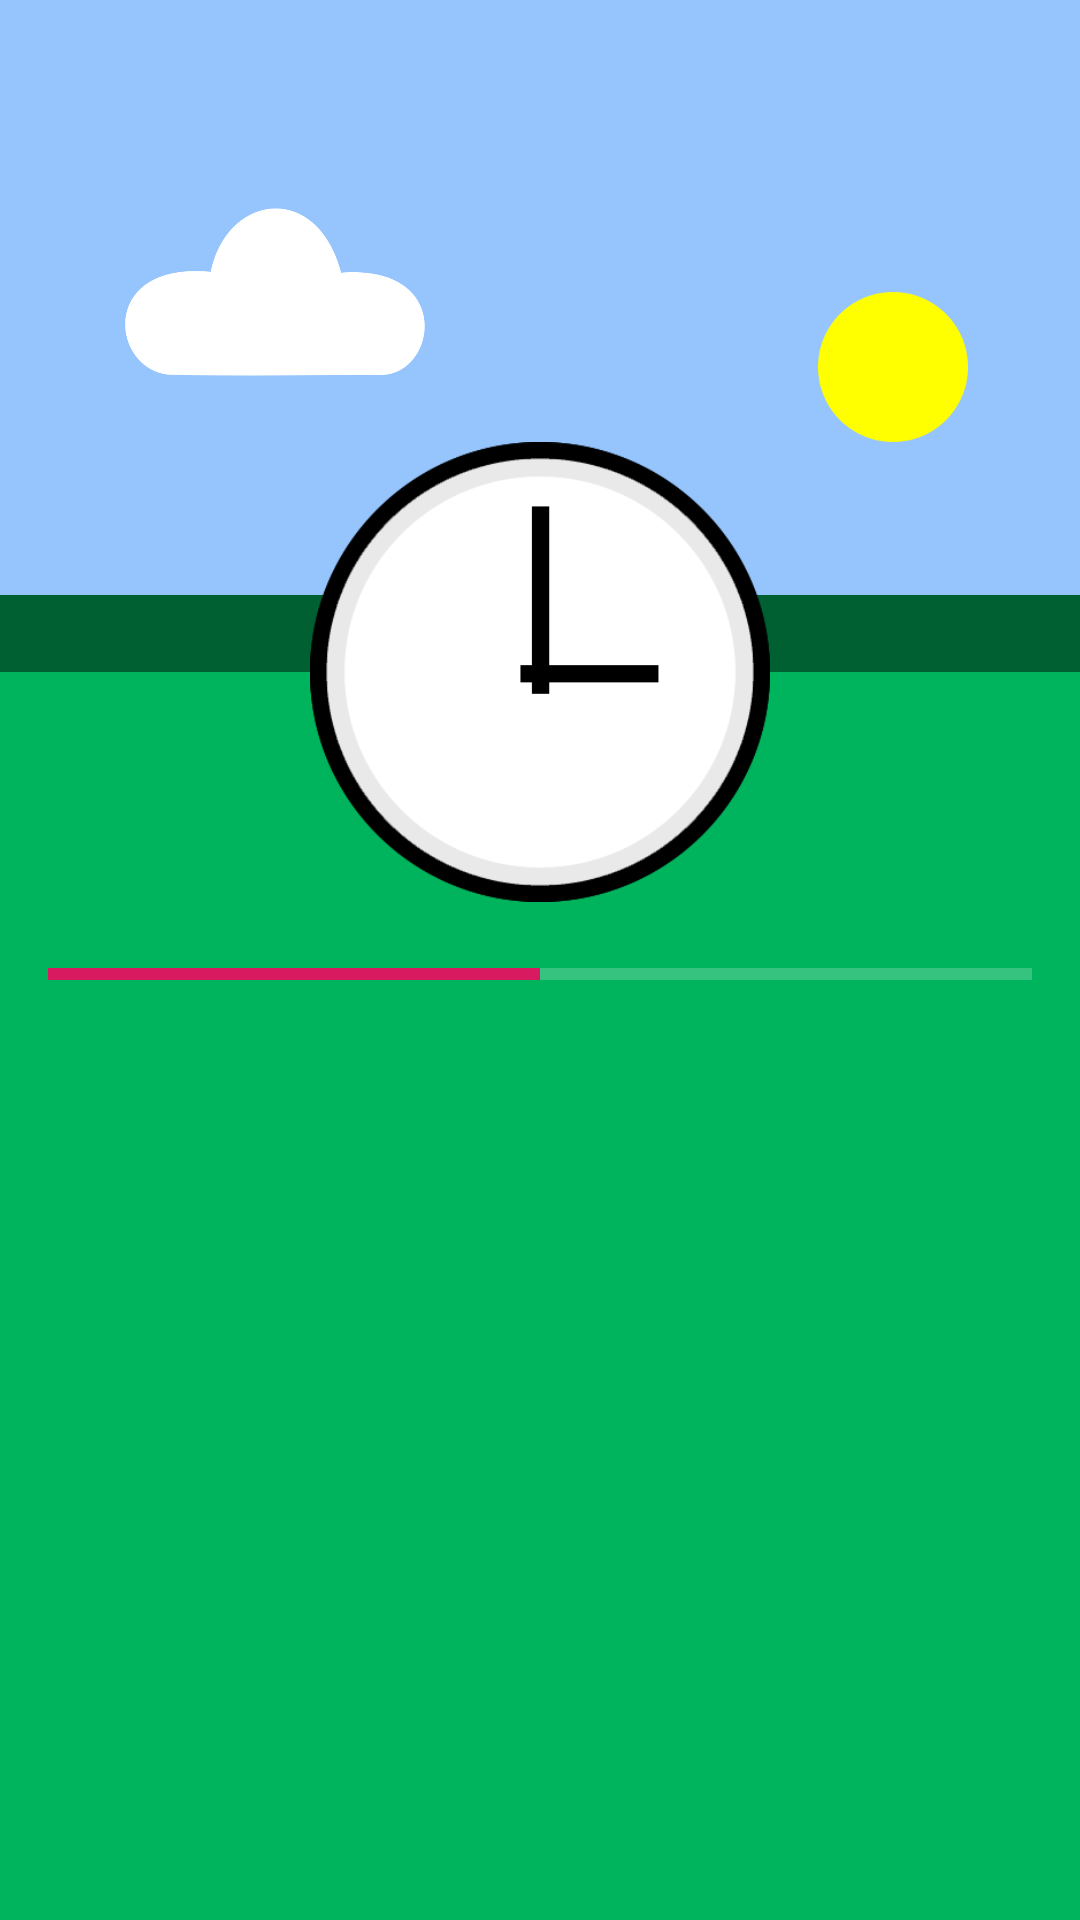

Here is an Android app screen rendered from its layout file. Give the layout XML and the strings, colors and styles it references.
<!-- AndroidManifest.xml: application theme AppTheme -->
<!-- res/layout/activity_clock.xml -->
<?xml version="1.0" encoding="utf-8"?>
<androidx.constraintlayout.widget.ConstraintLayout xmlns:android="http://schemas.android.com/apk/res/android"
                                                   xmlns:app="http://schemas.android.com/apk/res-auto"
                                                   xmlns:tools="http://schemas.android.com/tools"
                                                   android:layout_width="match_parent"
                                                   android:layout_height="match_parent"
                                                   android:theme="@style/JalnanTextViewStyle">

    <ImageView
            android:layout_width="0dp"
            android:layout_height="0dp" app:srcCompat="@color/skyblue"
            android:id="@+id/sky" app:layout_constraintStart_toStartOf="parent"
            app:layout_constraintEnd_toEndOf="parent"
            app:layout_constraintTop_toTopOf="parent"
            app:layout_constraintBottom_toTopOf="@+id/guideline2"/>
    <ImageView
            android:layout_width="0dp"
            android:layout_height="0dp"
            android:id="@+id/grass" app:layout_constraintEnd_toEndOf="parent"
            app:layout_constraintStart_toStartOf="parent"
            app:layout_constraintBottom_toBottomOf="parent"
            app:layout_constraintTop_toTopOf="@+id/guideline2" app:srcCompat="@color/grass"
    />
    <androidx.constraintlayout.widget.Guideline android:layout_width="wrap_content" android:layout_height="wrap_content"
                                                android:id="@+id/guideline2"
                                                android:orientation="horizontal"
                                                app:layout_constraintGuide_percent="0.35"/>
    <androidx.constraintlayout.widget.Guideline android:layout_width="wrap_content" android:layout_height="wrap_content"
                                                android:id="@+id/guideline3"
                                                android:orientation="horizontal"
                                                app:layout_constraintGuide_percent="0.23"/>
    <androidx.constraintlayout.widget.Guideline android:layout_width="wrap_content" android:layout_height="wrap_content"
                                                android:id="@+id/guideline4"
                                                android:orientation="horizontal"
                                                app:layout_constraintGuide_percent="0.47"/>
    <ImageView
            android:layout_width="100dp"
            android:layout_height="100dp" app:srcCompat="@drawable/cloud"
            android:id="@+id/cloud"
            app:layout_constraintBottom_toTopOf="@+id/guideline3" app:layout_constraintEnd_toEndOf="parent"
            app:layout_constraintStart_toStartOf="parent"
            app:layout_constraintHorizontal_bias="0.16"/>
    <ImageView
            android:layout_width="50dp"
            android:layout_height="50dp" app:srcCompat="@drawable/sun"
            android:id="@+id/imageView7"
            app:layout_constraintBottom_toTopOf="@+id/guideline3" app:layout_constraintEnd_toEndOf="parent"
            app:layout_constraintStart_toStartOf="parent" app:layout_constraintHorizontal_bias="0.88"/>
    <androidx.constraintlayout.widget.Guideline android:layout_width="wrap_content" android:layout_height="wrap_content"
                                                android:orientation="horizontal"
                                                app:layout_constraintGuide_percent="0.31" android:id="@+id/guideline6"/>
    <ImageView
            android:layout_width="0dp"
            android:layout_height="0dp" app:srcCompat="@color/darkergrass"
            android:id="@+id/mountains"
            app:layout_constraintTop_toTopOf="@+id/guideline6"
            app:layout_constraintBottom_toTopOf="@+id/guideline2" app:layout_constraintStart_toStartOf="parent"
            app:layout_constraintEnd_toEndOf="parent"/>
    <ImageView
            android:layout_width="0dp"
            android:layout_height="0dp" app:srcCompat="@drawable/pseudoclock"
            android:id="@+id/clock"
            app:layout_constraintBottom_toTopOf="@+id/guideline4"
            app:layout_constraintEnd_toEndOf="parent"
            app:layout_constraintStart_toStartOf="parent"
            app:layout_constraintTop_toTopOf="@+id/guideline3"/>
    <ProgressBar
            style="@style/Widget.AppCompat.ProgressBar.Horizontal"
            android:layout_width="0dp"
            android:layout_height="wrap_content"
            android:id="@+id/progressBar"
            app:layout_constraintTop_toTopOf="@+id/guideline4"
            app:layout_constraintBottom_toBottomOf="@+id/grass" app:layout_constraintStart_toStartOf="parent"
            app:layout_constraintEnd_toEndOf="parent" app:layout_constraintVertical_bias="0.0"
            android:layout_marginStart="16dp" android:layout_marginEnd="16dp"
            android:layout_marginTop="16dp" android:max="100" android:progress="50"/>
</androidx.constraintlayout.widget.ConstraintLayout>
<!-- resources referenced by this layout -->
<resources>
  <color name="darkergrass">#006032</color>
  <color name="grass">#00B35D</color>
  <color name="skyblue">#96C5FD</color>
  <!-- drawable cloud: png bitmap (drawable, 10050 bytes) -->
  <!-- drawable pseudoclock: png bitmap (drawable, 19856 bytes) -->
  <!-- drawable sun: png bitmap (drawable, 5833 bytes) -->
  <style name="JalnanTextViewStyle" parent="android:Widget.TextView">
          <item name="android:fontFamily">@font/lee_text_l</item>
          <item name="android:textStyle">bold</item>
      </style>
  <style name="AppTheme" parent="Theme.AppCompat.NoActionBar">
          
          <item name="colorPrimary">@color/colorPrimary</item>
          <item name="colorPrimaryDark">@color/colorPrimaryDark</item>
          <item name="colorAccent">@color/colorAccent</item>
          <item name="android:textViewStyle">@style/LeeText</item>
      </style>
  <color name="colorPrimary">#6B8E23</color>
  <color name="colorPrimaryDark">#496B00</color>
  <color name="colorAccent">#D81B60</color>
  <style name="LeeText" parent="android:Widget.TextView">
          <item name="android:fontFamily">@font/lee_text_m</item>
          <item name="android:textStyle">bold</item>
      </style>
</resources>
